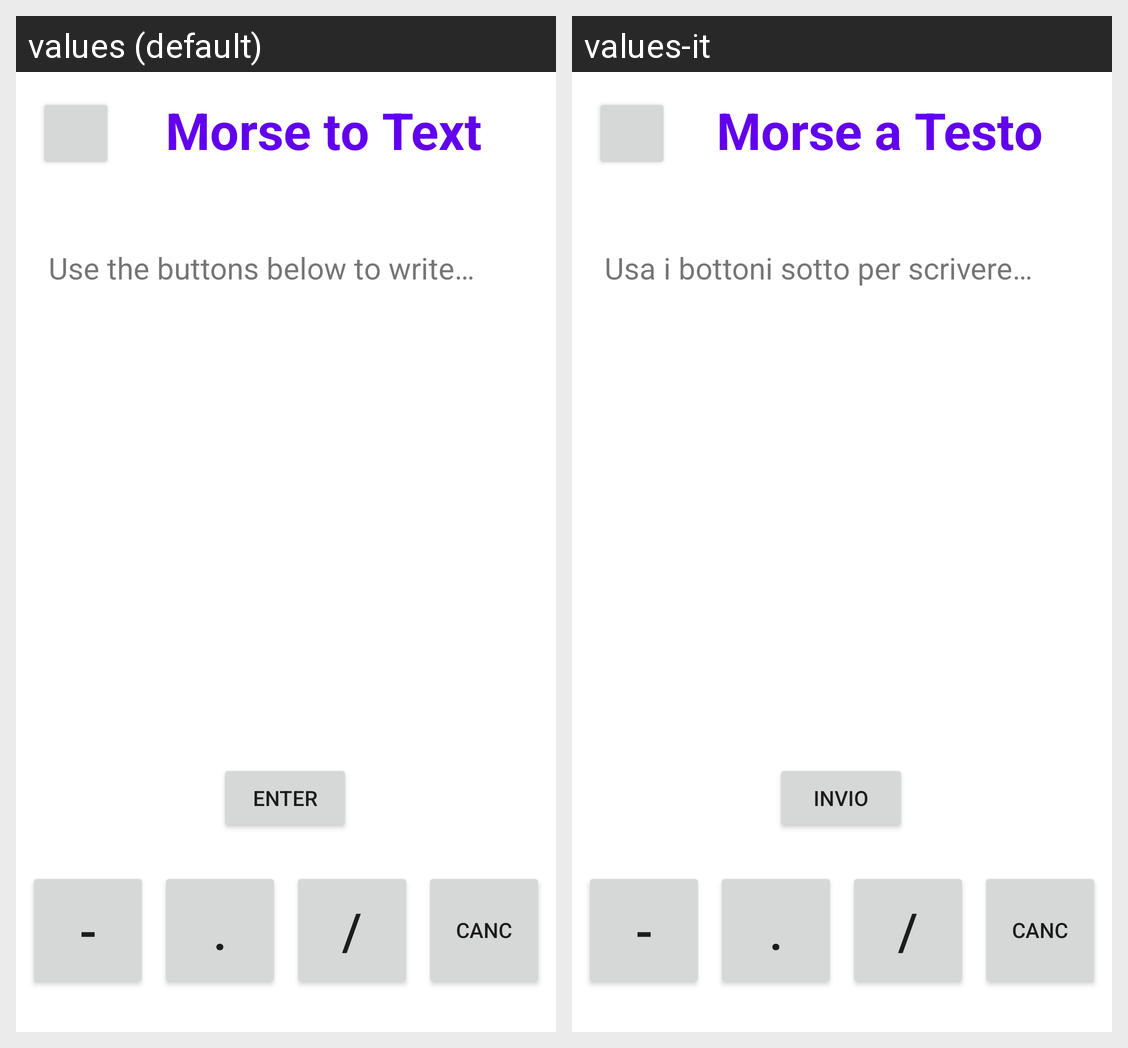

Locale-by-locale string values for the Android screen shown in this grid:
Android screen res/layout/fragment_dashboard.xml rendered under 2 locales, left to right: values (default), values-it. Device: Nexus 5 (rendered at 1080×1920; each locale shown at half size, 540×960, under a caption strip naming it); theme Theme.MORSE.
Strings drawn on this screen, with the default value and each locale's value (text and hints the layout hard-codes, and strings that could not be matched under every locale, appear in the picture but are not listed):

canc
  values: CANC
  values-it: CANC  [not translated; the default value is used]

slash
  values: /
  values-it: /  [not translated; the default value is used]

dot
  values: .
  values-it: .  [not translated; the default value is used]

dash
  values: -
  values-it: -  [not translated; the default value is used]

enter
  values: ENTER
  values-it: Invio

morse_to_text
  values: Morse to Text
  values-it: Morse a Testo

use_the_buttons_below_to_write
  values: Use the buttons below to write…
  values-it: Usa i bottoni sotto per scrivere…
